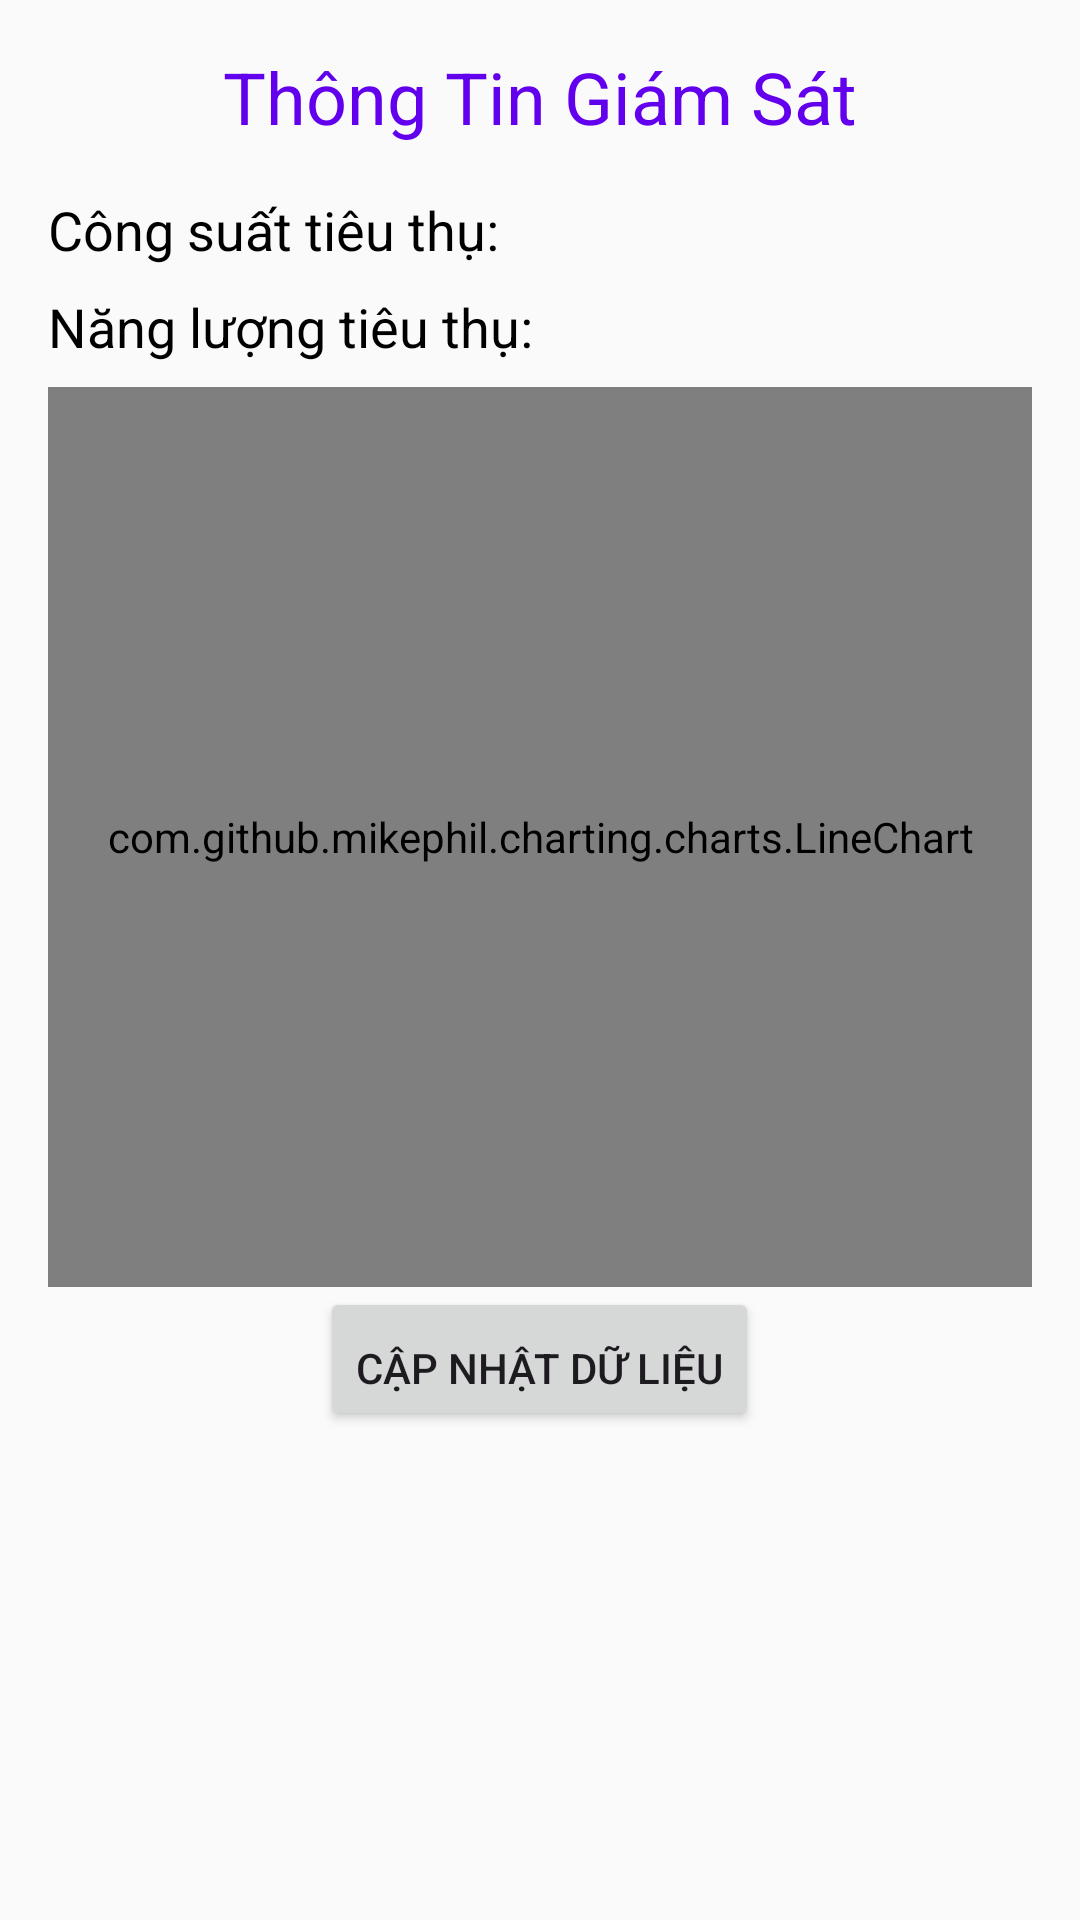

Layout XML and referenced resources for this Android screen:
<!-- AndroidManifest.xml: application theme Theme.AppHiep -->
<!-- res/layout/energy_monitor_activity.xml -->
<LinearLayout xmlns:android="http://schemas.android.com/apk/res/android"
    android:layout_width="match_parent"
    android:layout_height="match_parent"
    android:orientation="vertical"
    android:padding="16dp"
    android:background="#FAFAFA">

    
    <TextView
        android:id="@+id/tvHeader"
        android:layout_width="wrap_content"
        android:layout_height="wrap_content"
        android:text="Thông Tin Giám Sát"
        android:textSize="24sp"
        android:textColor="#6200EE"
        android:layout_gravity="center"
        android:paddingBottom="16dp"/>

    
    <TextView
        android:id="@+id/tvPowerConsumption"
        android:layout_width="wrap_content"
        android:layout_height="wrap_content"
        android:text="Công suất tiêu thụ: "
        android:textSize="18sp"
        android:textColor="#000000"
        android:paddingBottom="8dp"/>

    
    <TextView
        android:id="@+id/tvEnergyConsumption"
        android:layout_width="wrap_content"
        android:layout_height="wrap_content"
        android:text="Năng lượng tiêu thụ: "
        android:textSize="18sp"
        android:textColor="#000000"
        android:paddingBottom="8dp"/>

    

    <com.github.mikephil.charting.charts.LineChart
        android:id="@+id/chartPower"
        android:layout_width="match_parent"
        android:layout_height="300dp"/>

    
    <Button
        android:id="@+id/btnUpdateData"
        android:layout_width="wrap_content"
        android:layout_height="wrap_content"
        android:text="Cập nhật dữ liệu"
        android:layout_gravity="center"
        android:paddingTop="16dp"/>

</LinearLayout>
<!-- resources referenced by this layout -->
<resources>
  <style name="Theme.AppHiep" parent="Base.Theme.AppHiep" />
  <style name="Base.Theme.AppHiep" parent="Theme.Material3.DayNight.NoActionBar">
          
          
      </style>
</resources>
